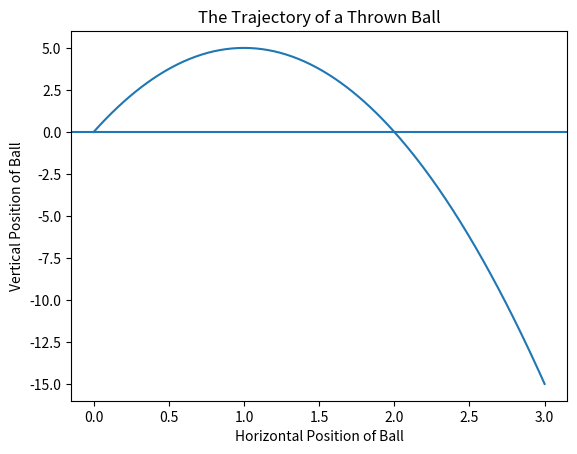

Here is the Python script that generated this plot:
import matplotlib.pyplot as plt

def ball_trajectory(x):
    location = 10*x - 5*(x**2)
    return(location)

xs = [x/100 for x in list(range(301))]
ys = [ball_trajectory(x) for x in xs]
plt.plot(xs,ys)
plt.title('The Trajectory of a Thrown Ball')
plt.xlabel('Horizontal Position of Ball')
plt.ylabel('Vertical Position of Ball')
plt.axhline(y = 0)
plt.show()